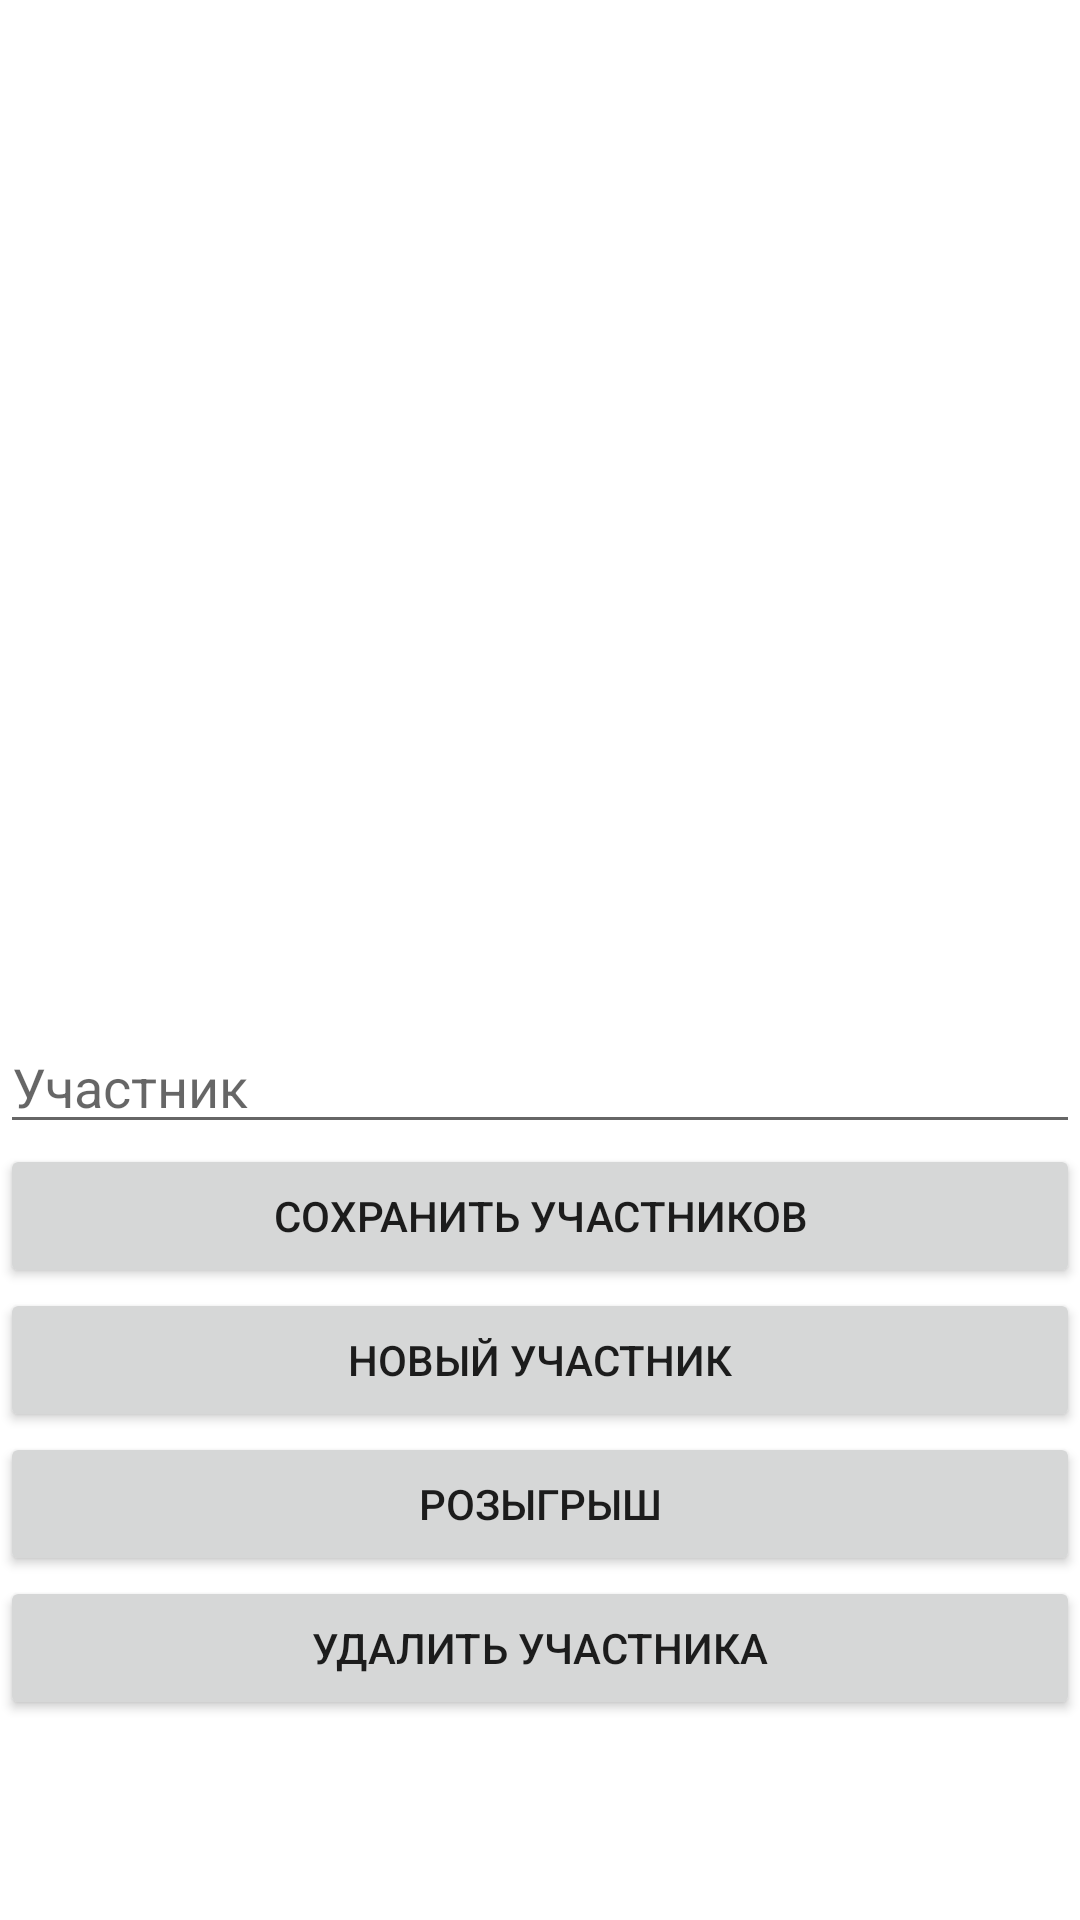

Write the Android layout XML for this screen, with the resource values it uses.
<!-- AndroidManifest.xml: application theme Theme.LAB_4 -->
<!-- res/layout/activity_main.xml -->
<?xml version="1.0" encoding="utf-8"?>
<androidx.constraintlayout.widget.ConstraintLayout xmlns:android="http://schemas.android.com/apk/res/android"
    xmlns:app="http://schemas.android.com/apk/res-auto"
    xmlns:tools="http://schemas.android.com/tools"
    android:layout_width="match_parent"
    android:layout_height="600dp"
    tools:context=".MainActivity">

    <LinearLayout
        android:layout_width="match_parent"
        android:layout_height="match_parent"
        android:orientation="vertical"
        app:layout_constraintBottom_toBottomOf="parent"
        app:layout_constraintTop_toTopOf="parent"
        tools:layout_editor_absoluteX="0dp">

        <androidx.recyclerview.widget.RecyclerView
            android:id="@+id/recyclerView"
            android:layout_width="match_parent"
            android:layout_height="340dp" />

        <EditText
            android:id="@+id/editTextTextPersonName"
            android:layout_width="match_parent"
            android:layout_height="wrap_content"
            android:ems="10"
            android:hint="@string/player_hint"
            android:inputType="textPersonName" />

        <Button
            android:id="@+id/save_players"
            android:layout_width="match_parent"
            android:layout_height="wrap_content"
            android:text="@string/save_players" />

        <Button
            android:id="@+id/new_player"
            android:layout_width="match_parent"
            android:layout_height="wrap_content"
            android:text="@string/new_player" />

        <Button
            android:id="@+id/lottery"
            android:layout_width="match_parent"
            android:layout_height="wrap_content"
            android:text="@string/do_random" />

        <Button
            android:id="@+id/delete_player"
            android:layout_width="match_parent"
            android:layout_height="wrap_content"
            android:text="@string/delete_player" />
    </LinearLayout>


</androidx.constraintlayout.widget.ConstraintLayout>
<!-- resources referenced by this layout -->
<resources>
  <string name="delete_player">Удалить участника</string>
  <string name="do_random">Розыгрыш</string>
  <string name="new_player">Новый участник</string>
  <string name="player_hint">Участник</string>
  <string name="save_players">Сохранить участников</string>
  <style name="Theme.LAB_4" parent="Theme.MaterialComponents.DayNight.DarkActionBar">
          
          <item name="colorPrimary">@color/purple_500</item>
          <item name="colorPrimaryVariant">@color/purple_700</item>
          <item name="colorOnPrimary">@color/white</item>
          
          <item name="colorSecondary">@color/teal_200</item>
          <item name="colorSecondaryVariant">@color/teal_700</item>
          <item name="colorOnSecondary">@color/black</item>
          
          <item name="android:statusBarColor" tools:targetApi="l">?attr/colorPrimaryVariant</item>
          
      </style>
  <!-- not gathered from this repository: default colours our renderer supplied (Android Studio template values) -->
  <color name="purple_500">#FF6200EE</color>
  <color name="purple_700">#FF3700B3</color>
  <color name="teal_200">#FF03DAC5</color>
  <color name="teal_700">#FF018786</color>
  <color name="black">#FF000000</color>
  <color name="white">#FFFFFFFF</color>
</resources>
